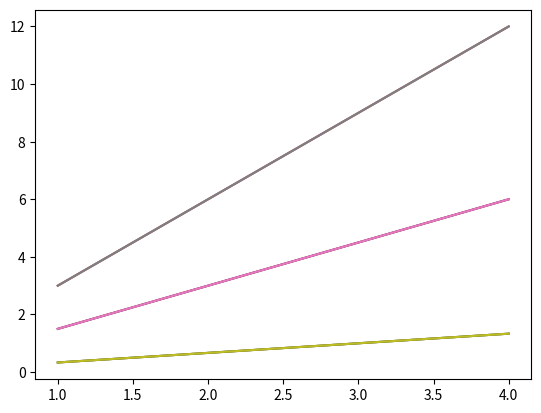

Source code (Python):
import matplotlib.pyplot as plt 
import numpy as np


#Multiline plots
x = np.arange(1, 5)
plt.plot(x, [xi*1.5 for xi in x])
plt.plot(x, [xi*3.0 for xi in x])
plt.plot(x, [xi/3.0 for xi in x])
plt.show()


#same thing but one line
plt.plot(x, [xi*1.5 for xi in x], x, [xi*3.0 for xi in x], x, [xi/3.0 for xi in x])
plt.show()

#same thing with numpy arange
plt.plot(x, x*1.5, x, x*3.0, x, x/3.0)
plt.show()
